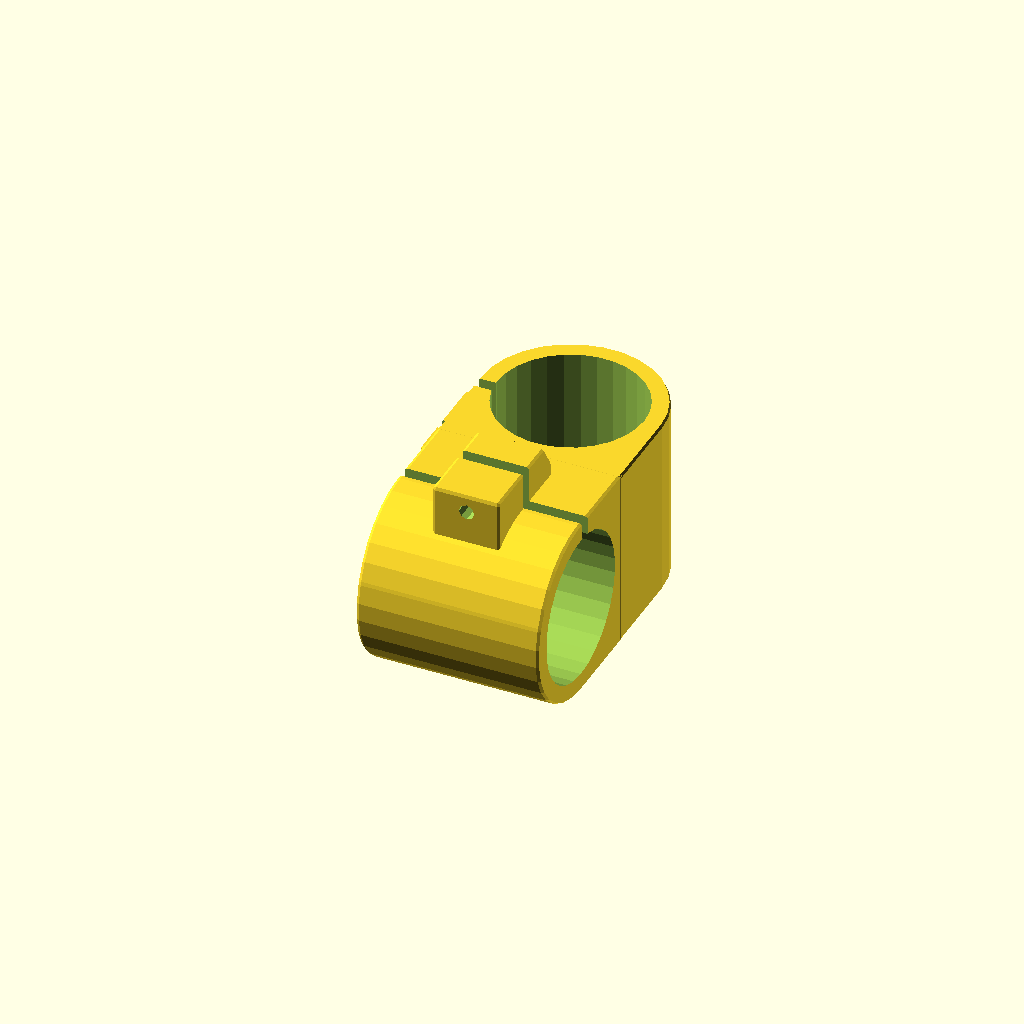
Cell 1: rendered with the file's own defaults.
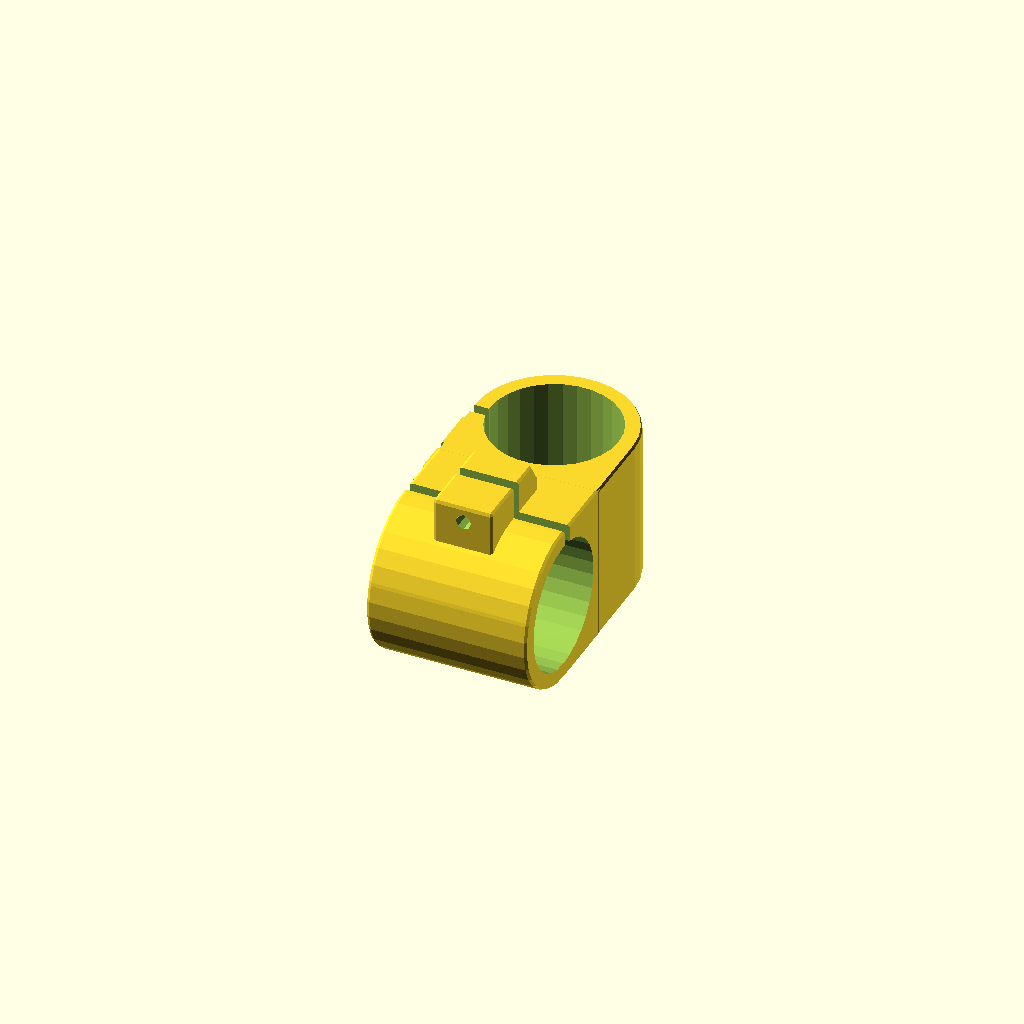
Cell 2: R = 1.66 (everything else at default).
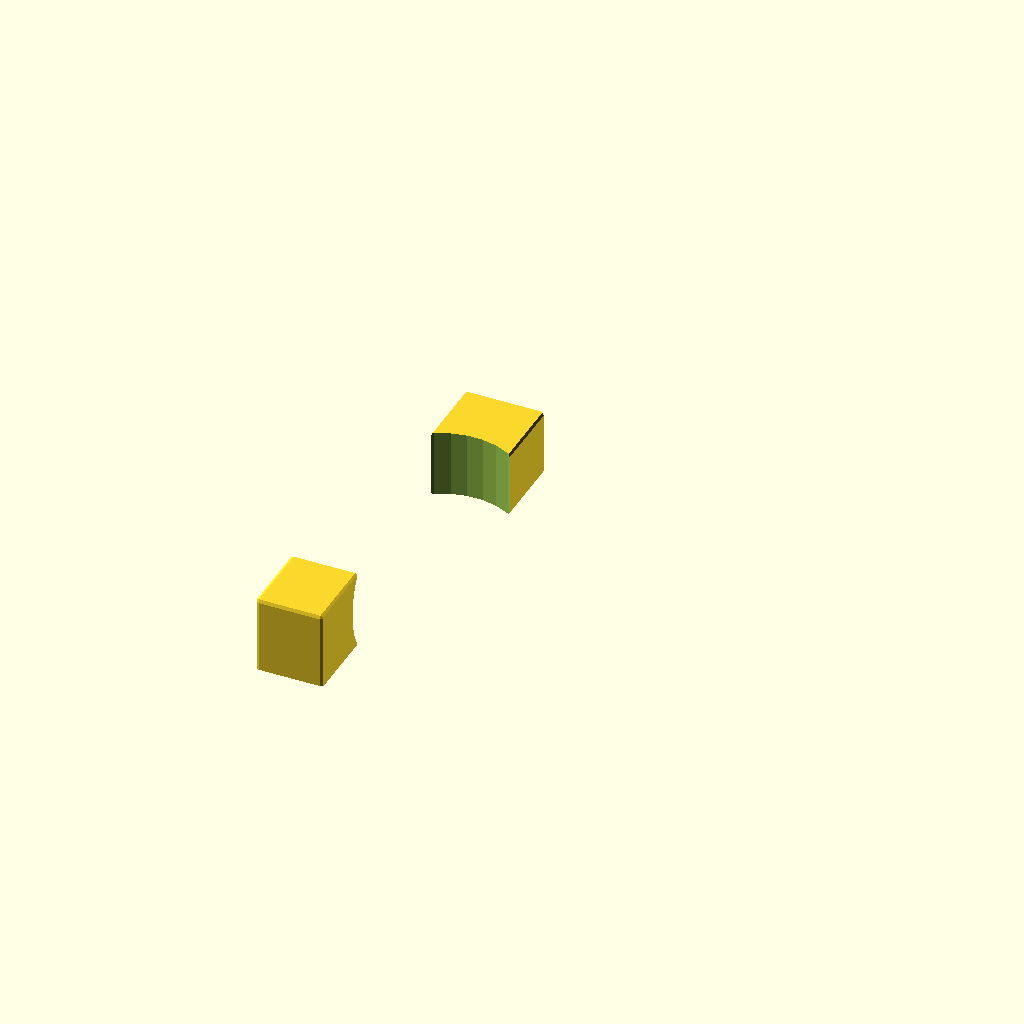
Cell 3: S = 0 (everything else at default).
All cells are drawn from one camera (rotation 55°, 0°, 25°, orthographic, colour scheme Cornfield), so only the parameter changes between them.
Source of the model, inputs/thingiverse/files/thing-232920/Parametric-Object-Universal-Rig-Clamp/uni-clamp.scad:
//M. Haris Usmani
//http://harisusmani.com

//All Units are in mm, Import as STL with Unit=mm

/* [Main Settings] */
//Radius of Pipe in Inches (Schedule 40)
R=1.9; //[2.375:2"PVC,1.9:1-1/2"PVC,1.660:1-1/4"PVC,1.315:1"PVC]

//Space for Tightening
T=3; //[0:5]

//Nut Size
M=5; //[4,5,6]

/////////////////////////////////////////////////////////////////////////////
R_mm=R*25.4; //Converted to mm!
//Strength of Clamp (Fixed)
S=1.2; // [1.2] Determines Strength of Clamp in Percentage-FIXED!

/////////////////////////////////////////////////////////////////////////////
//Hexagonal Module from shapes.scad, http://svn.clifford.at/openscad/trunk/libraries/shapes.scad by Catarina Mota
module hexagon(size, height) {
  boxWidth = size/1.75;
  for (r = [-60, 0, 60]) rotate([0,0,r]) cube([boxWidth, size, height], true);
}
/////////////////////////////////////////////////////////////////////////////

//Pipe Model for Visualization
//translate([R_mm*S/2,R_mm*S/2,-R_mm*6]) cylinder(R_mm*10,R_mm/2,R_mm/2);

union()//Main Duplication
{

difference() //Pipe Hole
{
union()
{
minkowski() //Fillet
{
	union()
	{
		cube([R_mm*S,R_mm/2*S, R_mm*S]); //Main Body
		translate([R_mm*S/2,R_mm*S/2,0]) cylinder(R_mm*S,R_mm*S/2,R_mm*S/2); //Curved Edge
	}
	sphere([R_mm/2,R_mm,R_mm*5/12]); //Fillet Object
}

minkowski() //Fillet
{
	difference() //Hard Chamfer
	{
		translate([-R_mm/4,R_mm/5,(R_mm/2)-(R_mm*5/48)]) cube([R_mm/2,R_mm/1.4,R_mm*5/12]);
		translate([-R_mm,-R_mm*7/17,(R_mm/2)-(R_mm*5/24)]) rotate([0,0,-33]) cube([R_mm/2,R_mm,2*R_mm*5/12]);
	}
	sphere([R_mm/2,R_mm,R_mm*5/12]); //Fillet Object
}
}
	union()
	{
		translate([R_mm*S/2,R_mm*S/2,-R_mm*6]) cylinder(R_mm*10,R_mm/2,R_mm/2);//Pipe
		translate([-R_mm,R_mm*S*5/12,-R_mm]) cube([R_mm*2,R_mm/(15-T),R_mm*4]);//Tightning Space
		translate([-R_mm/7,R_mm*2,(R_mm*S/2)]) rotate([90,0,0]) cylinder((R_mm*4),M/2,M/2); //Screw Space
		if (M==4) translate([-R_mm/7,-R_mm*0.2,(R_mm*S/2)]) rotate([90,0,0]) hexagon(7.66,50); //NUTS
		if (M==5) translate([-R_mm/7,-R_mm*0.2,(R_mm*S/2)]) rotate([90,0,0]) hexagon(8.79,50);
		if (M==6) translate([-R_mm/7,-R_mm*0.2,(R_mm*S/2)]) rotate([90,0,0]) hexagon(11.05,50);
	}
} //Single Side ENDS

}

{

translate([R_mm*S,1,R_mm*S]) rotate([180,90,0]) //Main Translation

//COPY SIDE HERE
difference() //Pipe Hole
{
union()
{
minkowski() //Fillet
{
	union()
	{
		cube([R_mm*S,R_mm/2*S, R_mm*S]); //Main Body
		translate([R_mm*S/2,R_mm*S/2,0]) cylinder(R_mm*S,R_mm*S/2,R_mm*S/2); //Curved Edge
	}
	sphere([R_mm/2,R_mm,R_mm*5/12]); //Fillet Object
}

minkowski() //Fillet
{
	difference() //Hard Chamfer
	{
		translate([-R_mm/4,R_mm/5,(R_mm/2)-(R_mm*5/48)]) cube([R_mm/2,R_mm/1.4,R_mm*5/12]);
		translate([-R_mm,-R_mm*7/17,(R_mm/2)-(R_mm*5/24)]) rotate([0,0,-33]) cube([R_mm/2,R_mm,2*R_mm*5/12]);
	}
	sphere([R_mm/2,R_mm,R_mm*5/12]); //Fillet Object
}
}
	union()
	{
		translate([R_mm*S/2,R_mm*S/2,-R_mm*6]) cylinder(R_mm*10,R_mm/2,R_mm/2);//Pipe
		translate([-R_mm,R_mm*S*5/12,-R_mm]) cube([R_mm*2,R_mm/(15-T),R_mm*4]);//Tightning Space
		translate([-R_mm/7,R_mm*2,(R_mm*S/2)]) rotate([90,0,0]) cylinder((R_mm*4),M/2,M/2); //Screw Space
		if (M==4) translate([-R_mm/7,-R_mm*0.2,(R_mm*S/2)]) rotate([90,0,0]) hexagon(7.66,50); //NUTS
		if (M==5) translate([-R_mm/7,-R_mm*0.2,(R_mm*S/2)]) rotate([90,0,0]) hexagon(8.79,50);
		if (M==6) translate([-R_mm/7,-R_mm*0.2,(R_mm*S/2)]) rotate([90,0,0]) hexagon(11.05,50);
	}
}
///////////////
}

//preview[view: north, tilt: top];
Customizer parameters (derived from the source; name, type, default, range or options):
R: number, default 1.9, options 2.375, 1.9, 1.66, 1.315
T: number, default 3, range 0 to 5
M: number, default 5, options 4, 5, 6
S: number, default 1.2, range 0 to 1.2
